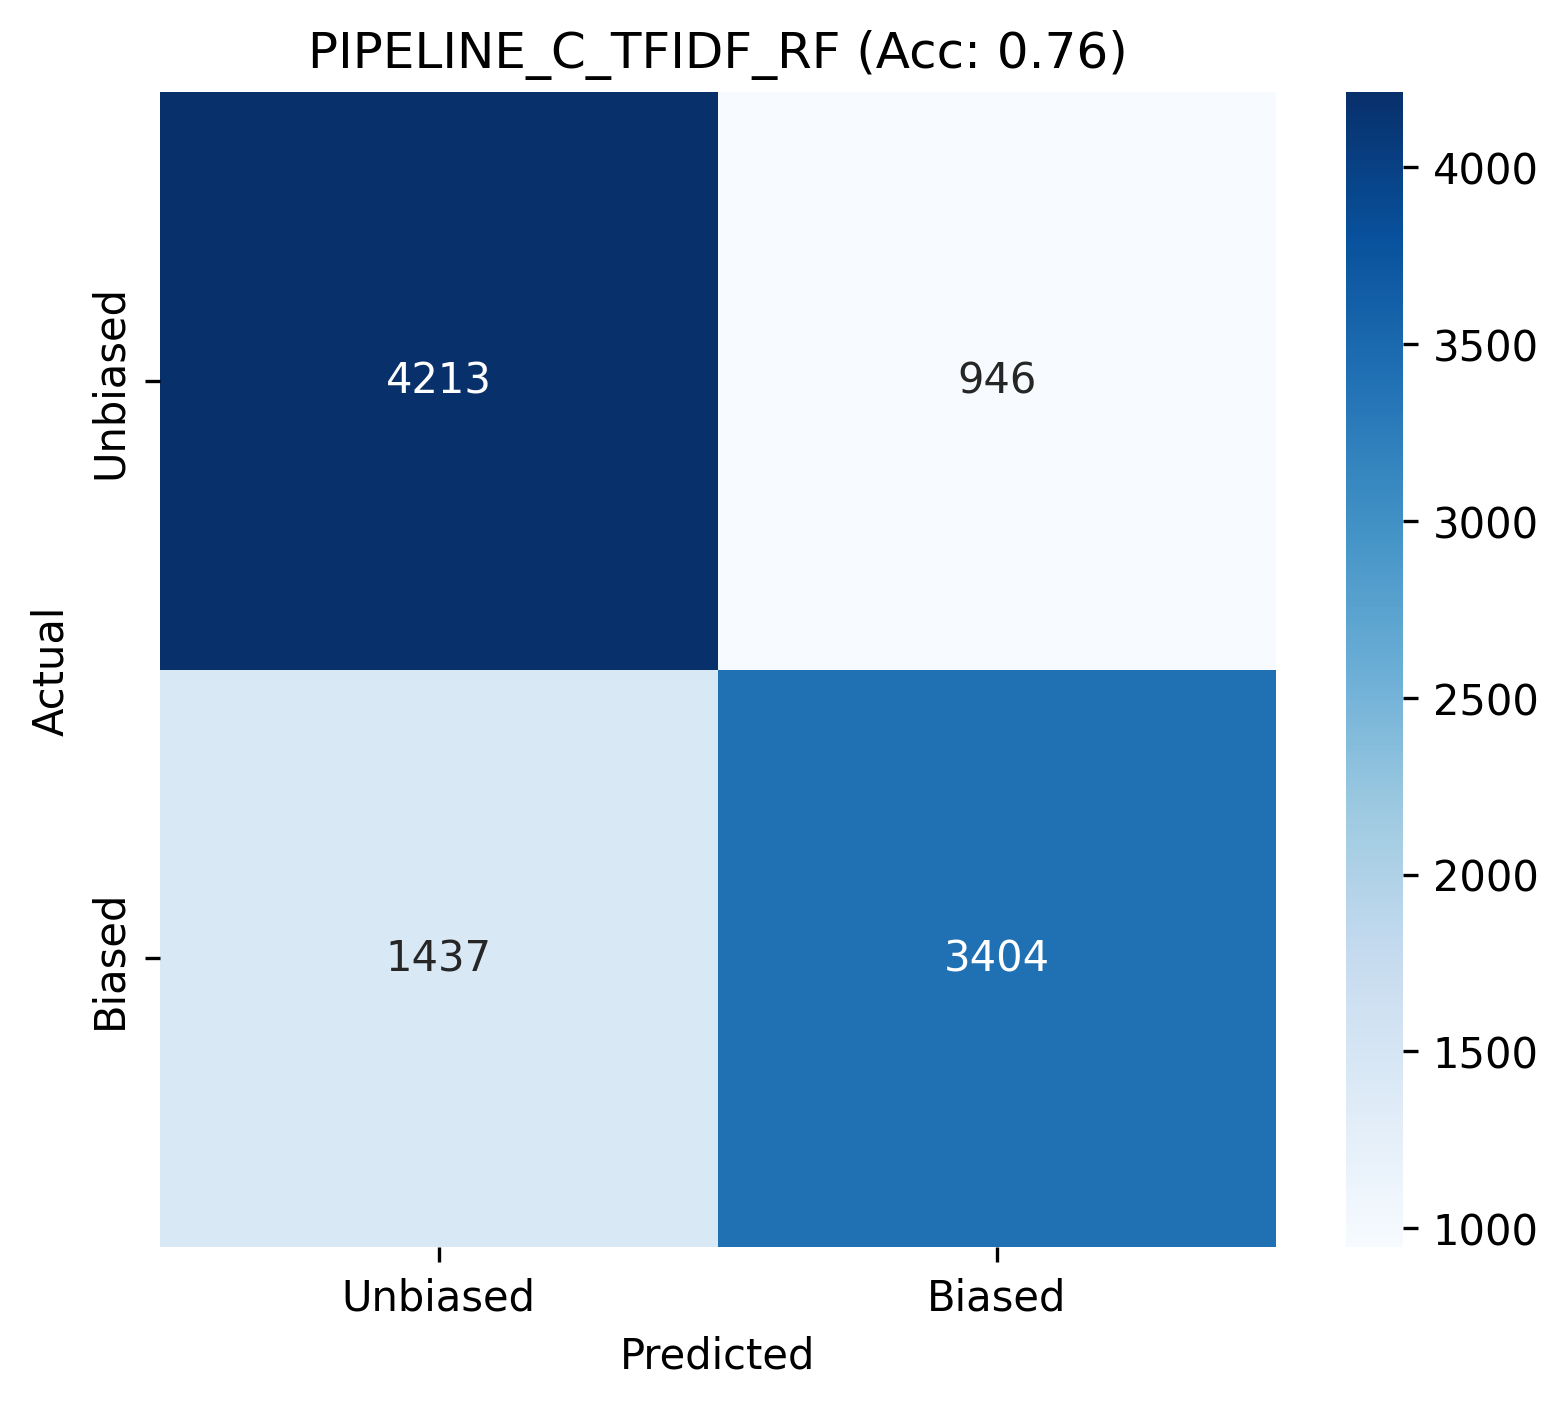

The file beside this chart, header and first rows:
, Unbiased, Biased
Unbiased, 4213, 946
Biased, 1437, 3404
